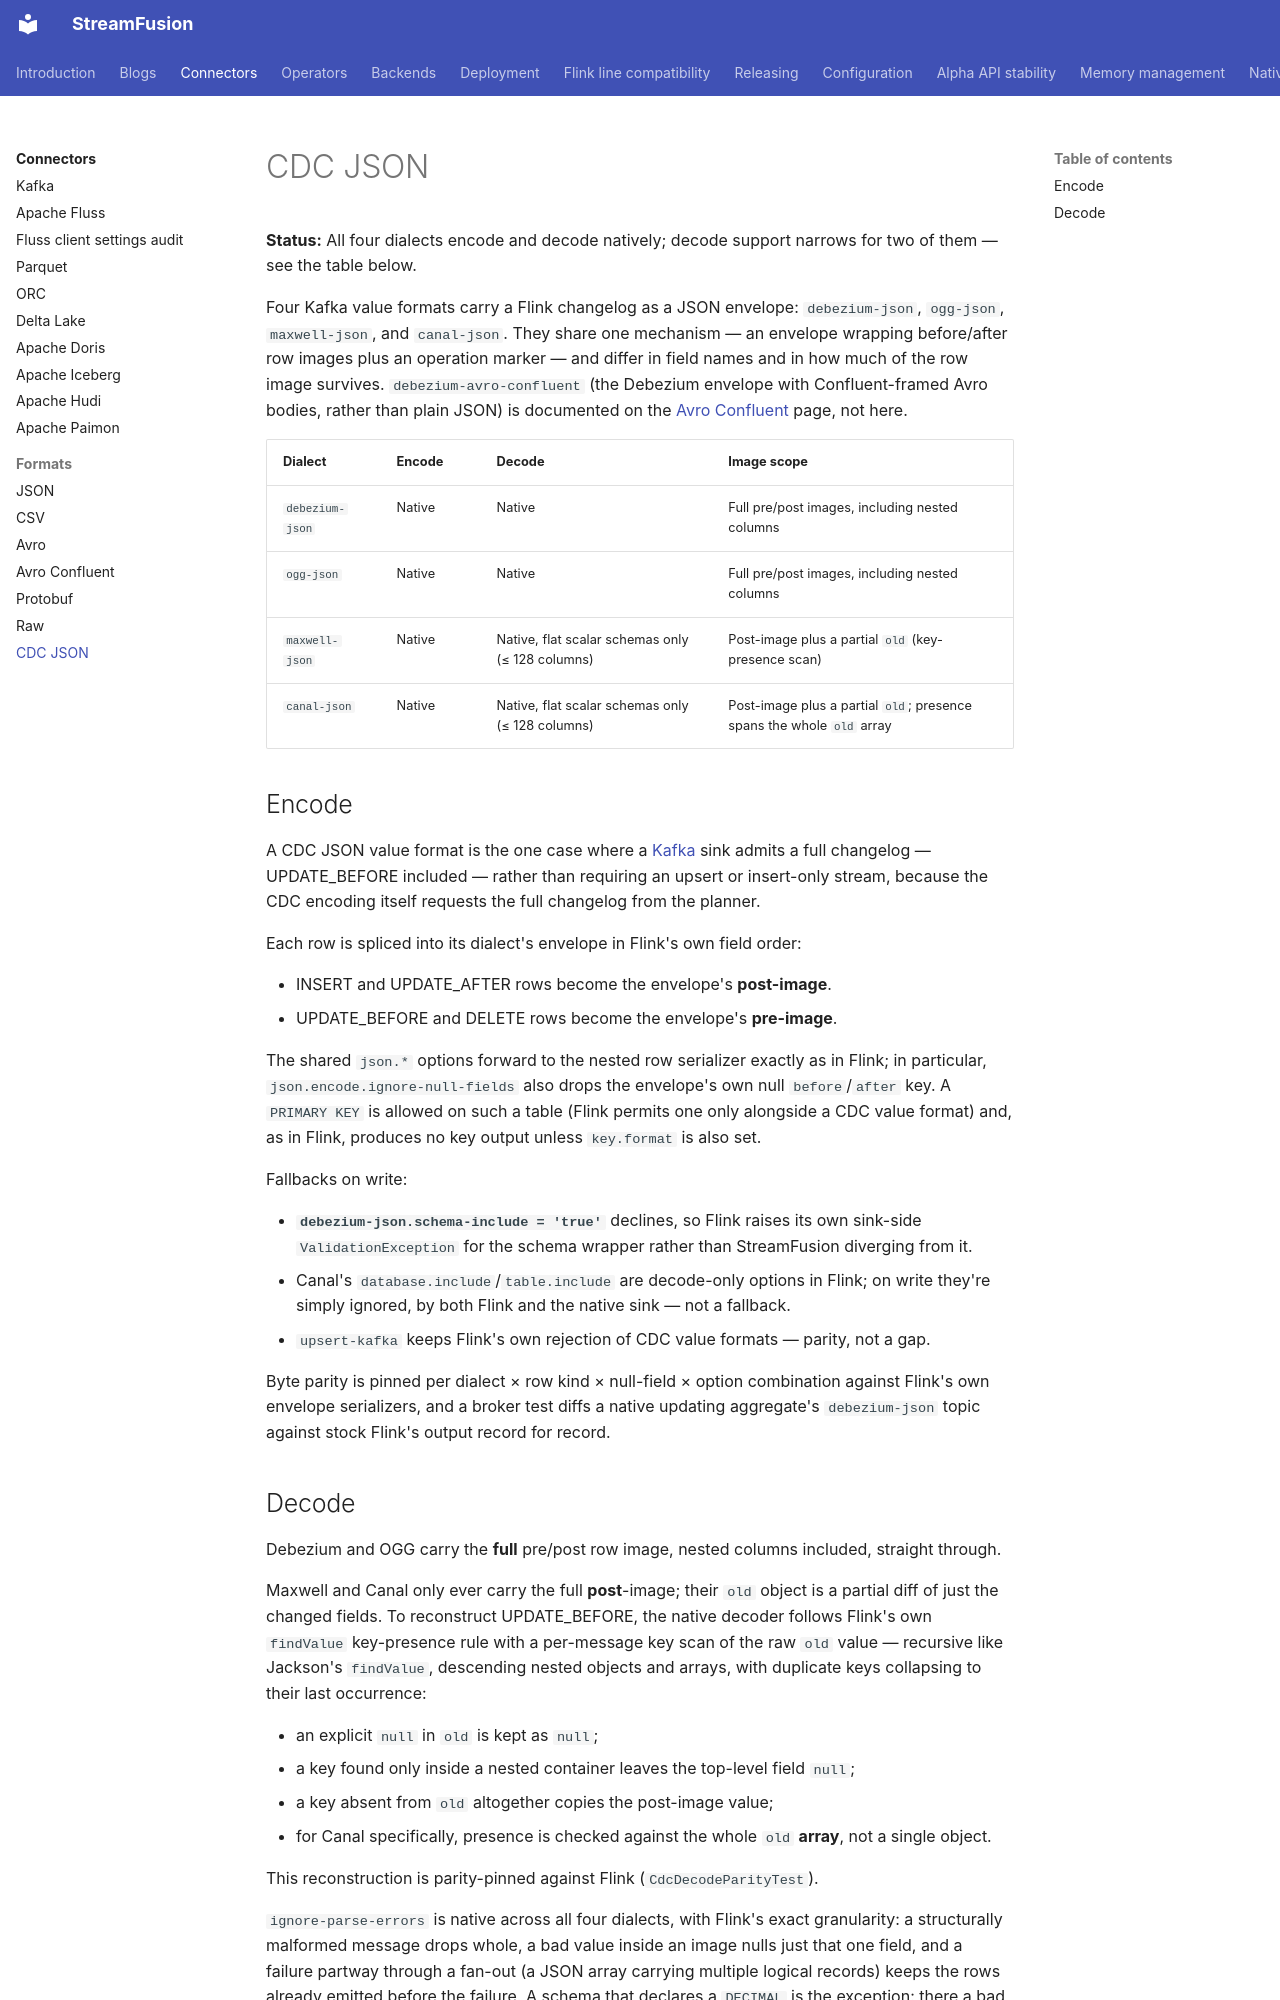

repository: datafusion-contrib/StreamFusion · page: connectors/formats/cdc-json/index.html · generator: mkdocs

# CDC JSON

**Status:** All four dialects encode and decode natively; decode support narrows for two of them —
see the table below.

Four Kafka value formats carry a Flink changelog as a JSON envelope: `debezium-json`, `ogg-json`,
`maxwell-json`, and `canal-json`. They share one mechanism — an envelope wrapping before/after row
images plus an operation marker — and differ in field names and in how much of the row image
survives. `debezium-avro-confluent` (the Debezium envelope with Confluent-framed Avro bodies,
rather than plain JSON) is documented on the [Avro Confluent](avro-confluent.md) page, not here.

| Dialect | Encode | Decode | Image scope |
|---|---|---|---|
| `debezium-json` | Native | Native | Full pre/post images, including nested columns |
| `ogg-json` | Native | Native | Full pre/post images, including nested columns |
| `maxwell-json` | Native | Native, flat scalar schemas only (≤ 128 columns) | Post-image plus a partial `old` (key-presence scan) |
| `canal-json` | Native | Native, flat scalar schemas only (≤ 128 columns) | Post-image plus a partial `old`; presence spans the whole `old` array |

## Encode

A CDC JSON value format is the one case where a [Kafka](../kafka.md) sink admits a full changelog
— UPDATE_BEFORE included — rather than requiring an upsert or insert-only stream, because the CDC
encoding itself requests the full changelog from the planner.

Each row is spliced into its dialect's envelope in Flink's own field order:

- INSERT and UPDATE_AFTER rows become the envelope's **post-image**.
- UPDATE_BEFORE and DELETE rows become the envelope's **pre-image**.

The shared `json.*` options forward to the nested row serializer exactly as in Flink; in
particular, `json.encode.ignore-null-fields` also drops the envelope's own null `before`/`after`
key. A `PRIMARY KEY` is allowed on such a table (Flink permits one only alongside a CDC value
format) and, as in Flink, produces no key output unless `key.format` is also set.

Fallbacks on write:

- **`debezium-json.schema-include = 'true'`** declines, so Flink raises its own sink-side
  `ValidationException` for the schema wrapper rather than StreamFusion diverging from it.
- Canal's `database.include`/`table.include` are decode-only options in Flink; on write they're
  simply ignored, by both Flink and the native sink — not a fallback.
- `upsert-kafka` keeps Flink's own rejection of CDC value formats — parity, not a gap.

Byte parity is pinned per dialect × row kind × null-field × option combination against Flink's own
envelope serializers, and a broker test diffs a native updating aggregate's `debezium-json` topic
against stock Flink's output record for record.
